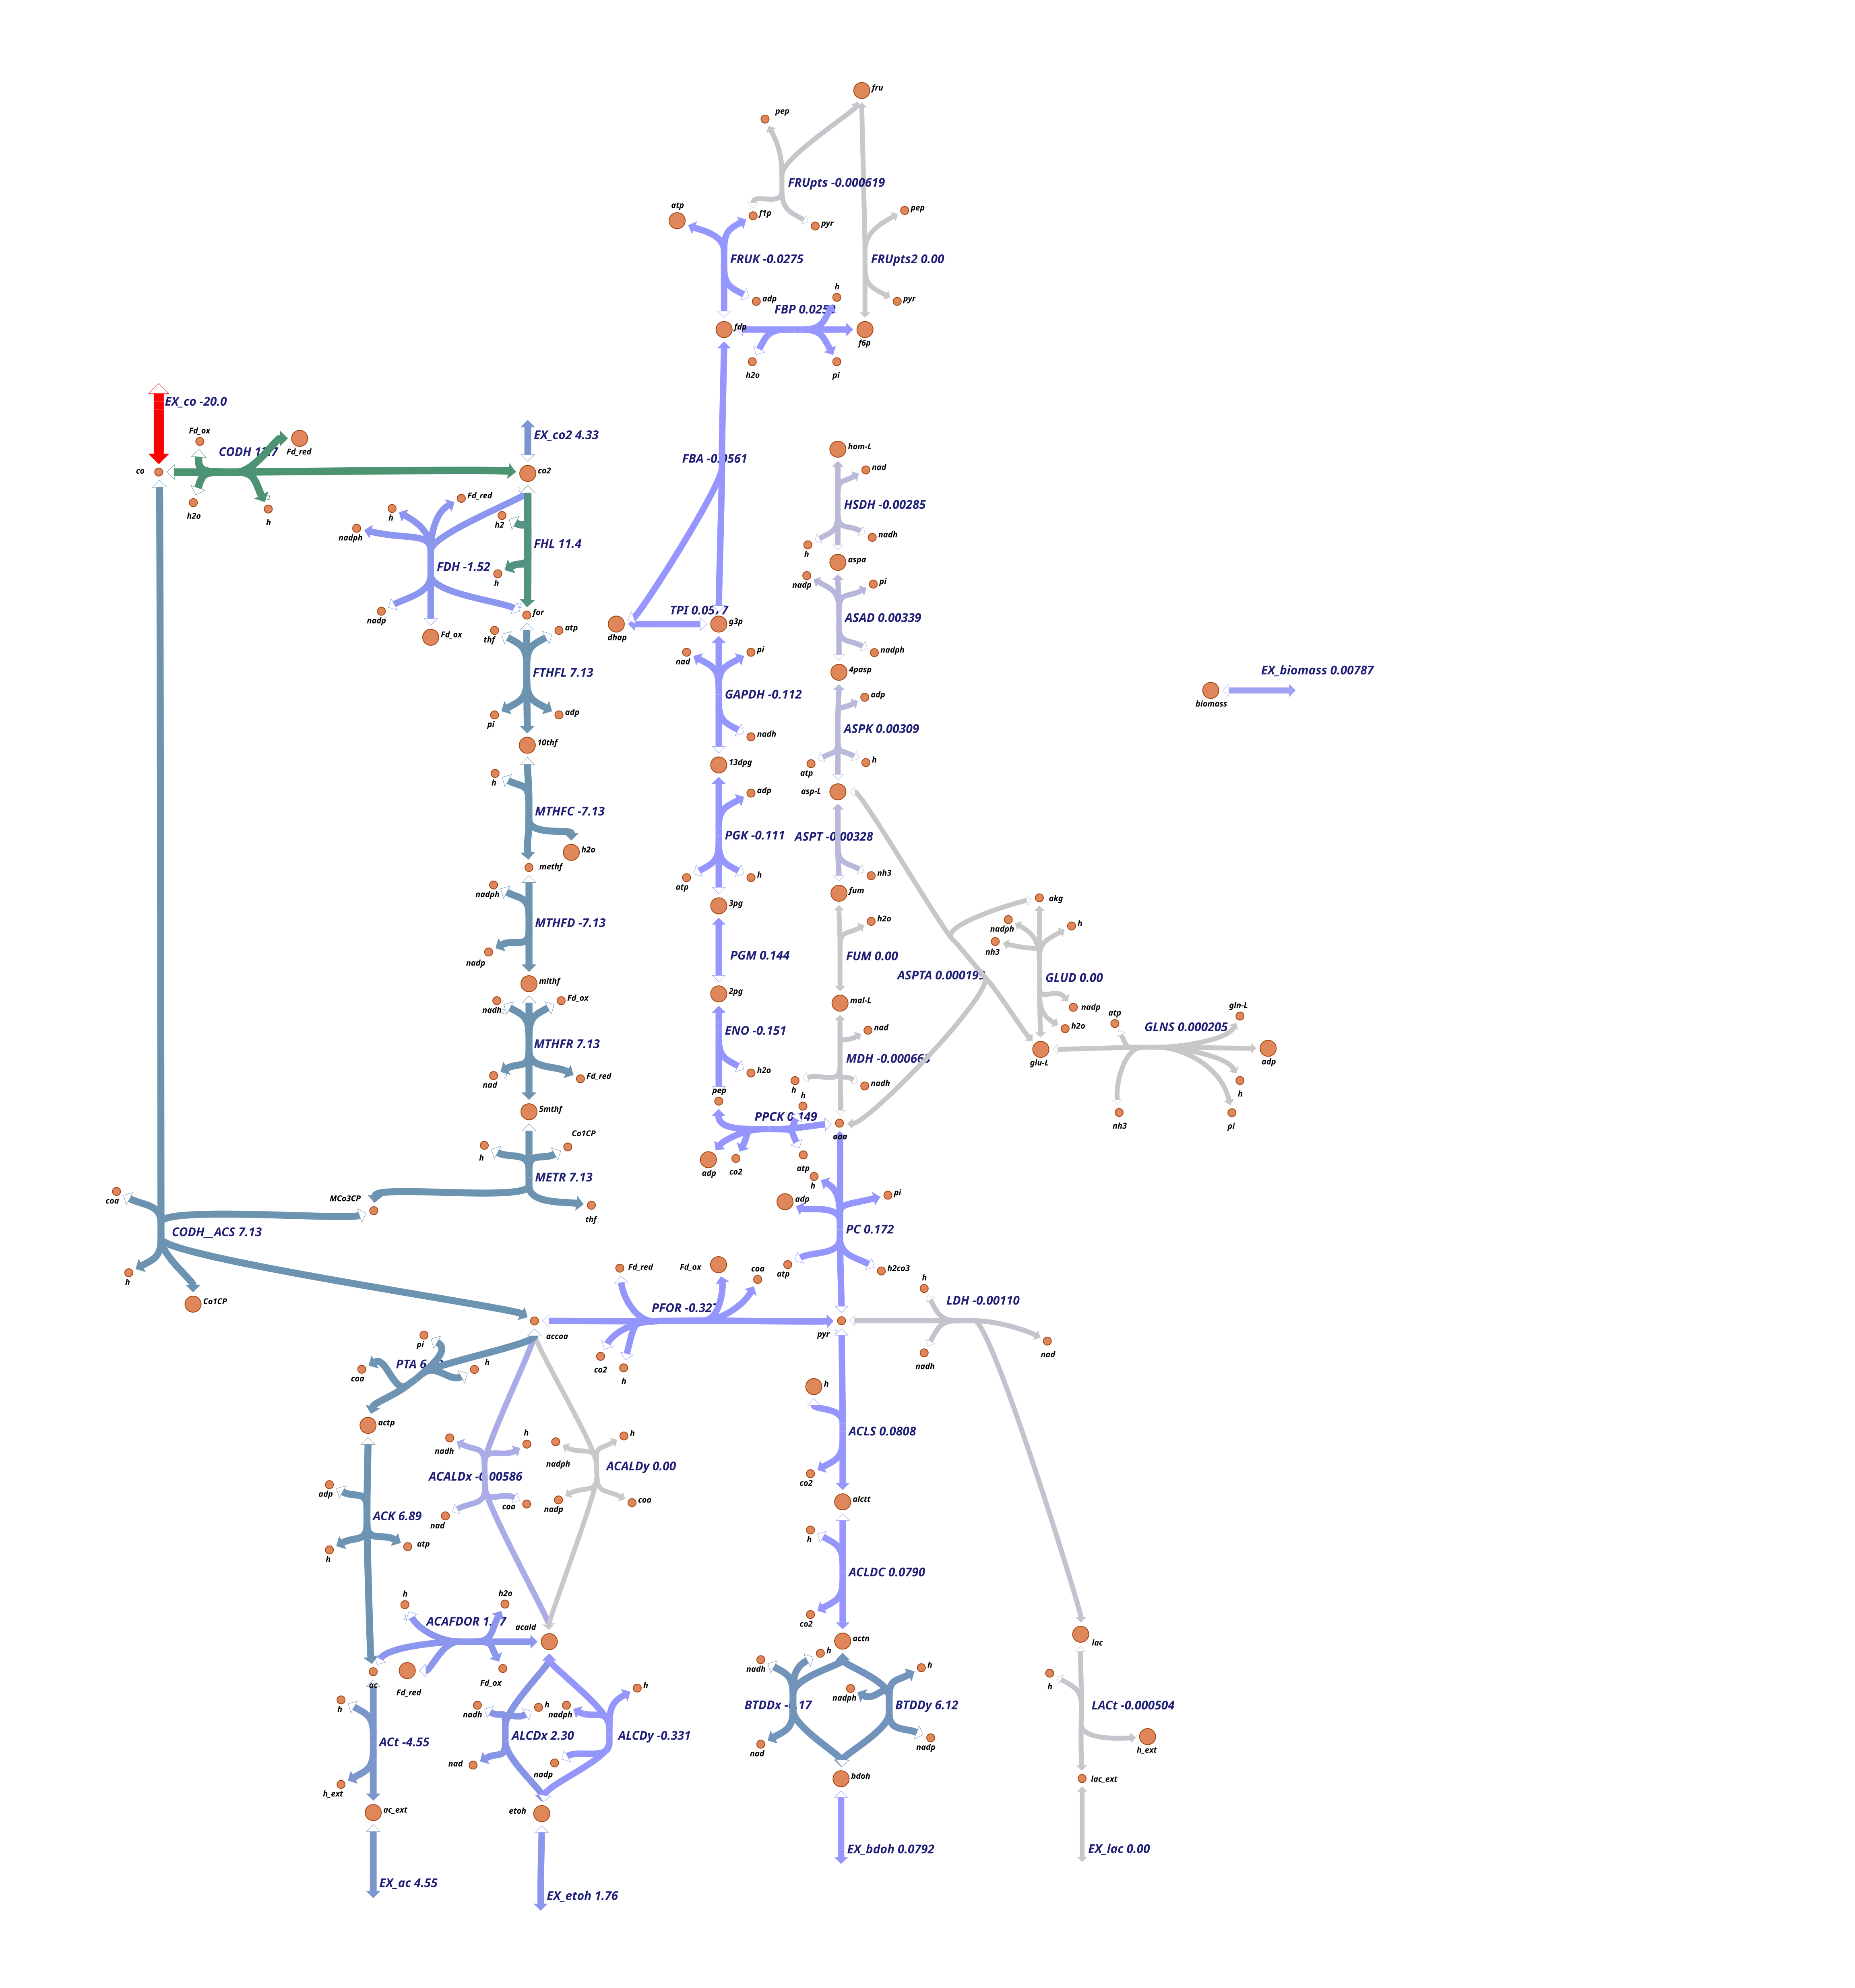

The data file committed next to this chart (first rows):
Row, Median
EX_co, -20.04
EX_h2, -33.04
EX_co2, 4.332
ACK, 6.892
ENO, -0.1508
EX_H+, 5.956
FRUK, -0.02751
EX_pi, -0.04771
GLNS, 0.0002051
FBA, -0.05609
HSDH, -0.002851
MTHFR, 7.131
ACLDC, 0.07899
ASPTA, 0.0001994
FTHFL, 7.13
FRUpts, -0.0006192
ACALDx, -0.005858
ACALDy, 0.0
MTHFC, -7.131
GLUD, 0.0
PIt, 0.04918
EX_nh3, -0.004507
BTDDx, -6.169
BTDDy, 6.122
GAPDH, -0.1125
ATPase, 10.46
MTHFD, -7.131
FUM, 0.0
PFOR, -0.3269
ALCDx, 2.3
ALCDy, -0.3307
ASPT, -0.003284
FBP, 0.02499
ASPK, 0.003087
LACt, -0.0005045
EX_lac, 0.0
LDH, -0.001096
PGM, 0.144
PTA, 6.891
ASAD, 0.003391
PPCK, 0.1489
PGK, -0.1114
TPI, 0.05769
PPA, 0.009715
ATPM, 9.564
EX_h2o, -3.342
MDH, -0.0006633
PC, 0.1725
CODH, 12.73
FDH, -1.52
CODH__ACS, 7.126
METR, 7.126
HCO3E, -0.1777
EX_etoh, 1.764
EX_thf, 2.504925063437582e-06
RNF, 21
ACt, -4.554
EX_ac, 4.554
ACLS, 0.08081
HYDFDNy, 8.267372170307166e-15
... 10 more rows
